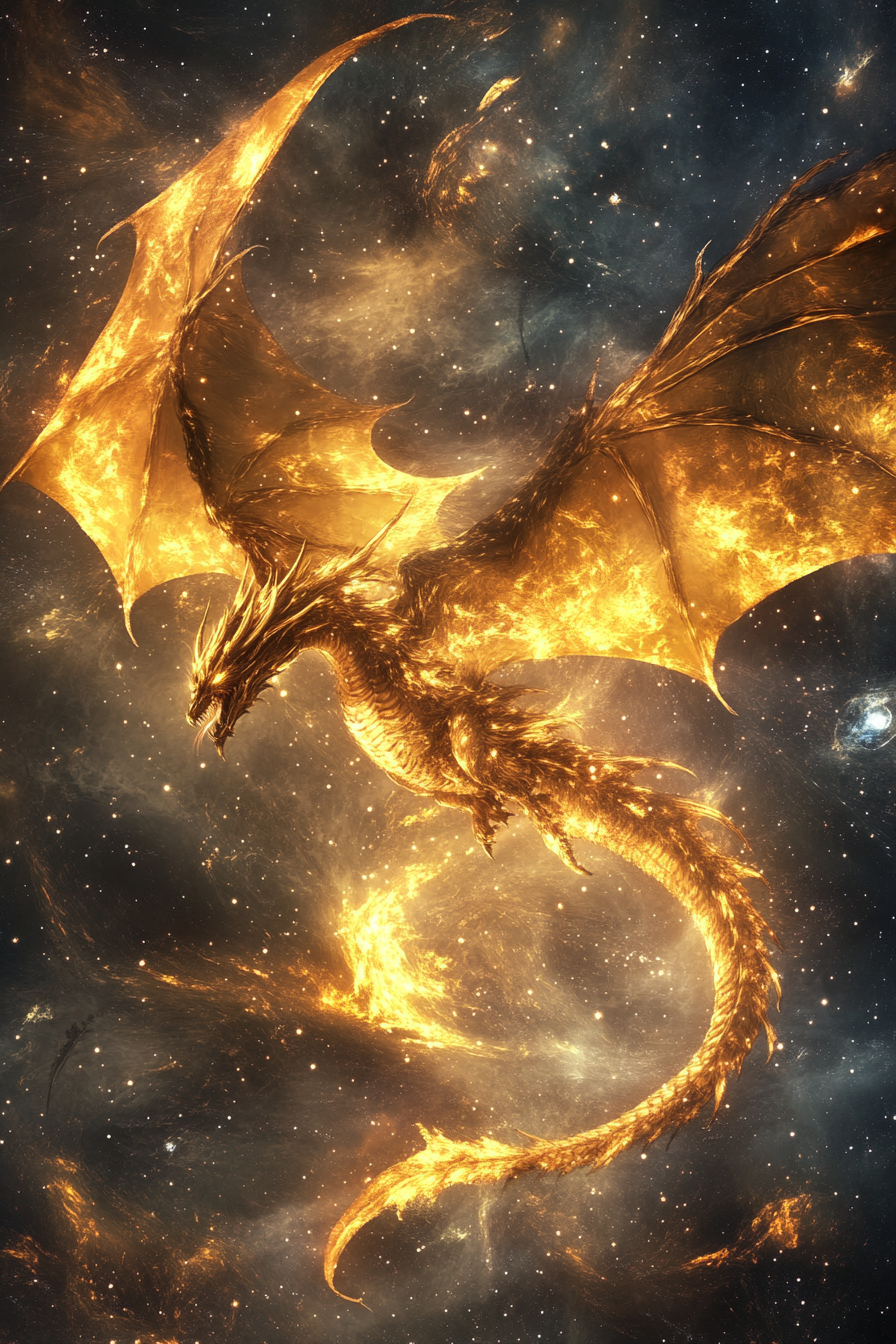
Generation parameters embedded in this image by Midjourney (PNG 'Description' text chunk):
A cosmic dragon made of cosmic fire and celestial energy, soaring through the cosmic heavens amidst a celestial display of swirling stars and cosmic dust --ar 2:3 --v 6.1 Job ID: 64bc1312-ad89-4267-8c62-7f14a4adbc82